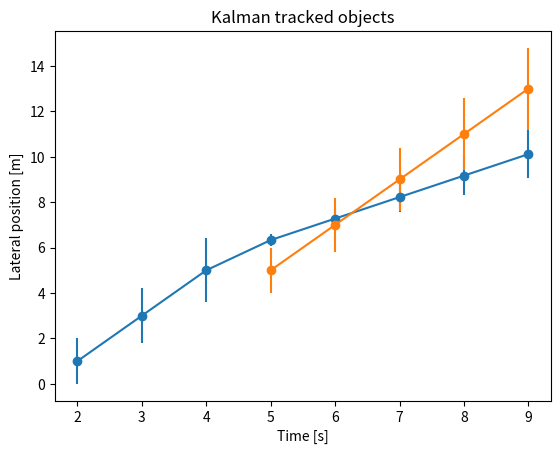

This chart was generated by the following Python code:

import numpy as np
from numpy.linalg import inv
import matplotlib.pyplot as plt
import copy


class Association():
    """Describes the relation between a measurement and a tracked object."""

    def __init__(self, obj_measurement, m_idx, obj, o_idx):
        self.distance = abs(
            obj_measurement.state[0] - obj.state[0])
        self.measurement_idx = m_idx
        self.object_idx = o_idx


class AssociationContainer():
    """Calculates all information about the relations between one set of
       measurements and the currently tracked objects."""

    def __init__(self):
        self.associations = []
        self.gating_distance = 2

    def _create_possible_assos(self, measurement, objects):
        for m_idx, obj_measurement in enumerate(measurement):
            for o_idx, obj in enumerate(objects):
                asso = Association(obj_measurement, m_idx, obj, o_idx)
                if asso.distance < self.gating_distance:
                    self.associations.append(asso)

    def _assos_share_obj_or_measurement(self, asso1, asso2):
        if asso1.measurement_idx == asso2.measurement_idx:
            return True
        elif asso1.object_idx == asso2.object_idx:
            return True
        else:
            return False

    def _leave_max_one_measurement_per_object(self):
        self.associations.sort(key=lambda x: x.distance)
        for i, asso in enumerate(self.associations):
            for j in range(i + 1, len(self.associations)):
                if self._assos_share_obj_or_measurement(
                        asso, self.associations[j]):
                    self.associations.pop(j)

    def associate_measurement_to_objects(self, measurement, objects):
        self._create_possible_assos(measurement, objects)
        self._leave_max_one_measurement_per_object()

    def get_obj_idx(self, measurement_idx):
        obj_idx = None
        for asso in self.associations:
            if asso.measurement_idx == measurement_idx:
                obj_idx = asso.object_idx
                break
        return obj_idx


class ObjectTracker():
    """Creates objects, tracks them and updates with incoming measurements."""

    def __init__(self):
        self.objects = []
        self.id_of_next_added_object = 1

    def predict_objects(self, target_time):
        for obj in self.objects:
            obj.predict_object(target_time)

    def _add_object(self, measured_obj):
        self.objects.append(
            KalmanTrackedObject.create_obj(
                self.id_of_next_added_object, measured_obj))
        self.id_of_next_added_object += 1

    def _process_measurement_data(self, measurement):
        assoCont = AssociationContainer()
        assoCont.associate_measurement_to_objects(measurement, self.objects)
        for idx, measured_obj in enumerate(measurement):
            obj_idx = assoCont.get_obj_idx(idx)
            if obj_idx is None:
                # Measurement was not associated, create a new object
                self._add_object(measured_obj)
            else:
                self.objects[obj_idx].update(measured_obj)

    def process_measurement(self, measurement):
        self.predict_objects(measurement[0].time)
        self._process_measurement_data(measurement)

    def print_objects(self):
        for obj in self.objects:
            print(obj)


class InterfaceObject():
    """Basic object description with all minimum required attributes."""

    def __init__(self, state, covariance, time):
        # State vector
        # position
        # velocity
        self.state = state
        if covariance.shape == (2,):
            self.covariance = np.array([[covariance[0], 0.0],
                                        [0.0, covariance[1]]])
        else:
            self.covariance = covariance
        self.time = time


class KalmanTrackedObject(InterfaceObject):
    """Object that is tracked through a Kalman filter."""

    def __init__(self, id, *args, **kwargs):
        super().__init__(*args, **kwargs)
        self.noise_per_time = np.array([[0.2, 0.1]])
        self.id = id

    def update(self, measured_obj):
        kalman_gain = self.covariance.dot(
            inv(self.covariance + measured_obj.covariance))
        self.state = self.state + kalman_gain.dot(
            measured_obj.state - self.state)
        self.covariance = (
            np.identity(self.covariance.shape[0]) - kalman_gain).dot(
                self.covariance)

    def predict_object(self, target_time):
        delta_t = target_time - self.time
        pred_matrix = np.array([[1.0, delta_t],
                                [0.0, 1.0]])
        self.state = pred_matrix.dot(self.state)
        self.covariance = pred_matrix.transpose().dot(
            self.covariance).dot(pred_matrix)
        self.covariance += np.identity(
            self.covariance.shape[0]) * self.noise_per_time * delta_t
        self.time = target_time

    def __str__(self):
        output = f"""Time: {self.time}
Object Id: {self.id}
State: {self.state}
Covariance:\n{self.covariance}
"""
        return output

    @classmethod
    def create_obj(cls, id, interfaceObject):
        return cls(
            id,
            interfaceObject.state,
            interfaceObject.covariance,
            interfaceObject.time)


def get_tracks(object_lists):
    """Extracts the (position) tracks of the tracked objects."""
    object_lists = [o for o in object_lists if o]
    times = [obj_list[0].time for obj_list in object_lists]
    tracks = []
    max_id = max(
        [max([obj.id for obj in obj_list]) for obj_list in object_lists])
    for id in range(1, max_id + 1):
        track = {
            "time": [],
            "position": [],
            "covariance": []}
        for idx, t in enumerate(times):
            for obj in object_lists[idx]:
                if obj.id == id:
                    track["time"].append(t)
                    track["position"].append(obj.state[0])
                    track["covariance"].append(obj.covariance[0, 0])
                    break
        tracks.append(track)
    return tracks


def print_tracks(object_lists):
    """Creates plot with all object tracks."""
    tracks = get_tracks(object_lists)
    for track in tracks:
        plt.errorbar(
            track["time"], track["position"],
            yerr=track["covariance"], fmt='-o')
    plt.title('Kalman tracked objects')
    plt.ylabel('Lateral position [m]')
    plt.xlabel('Time [s]')
    plt.show()


if __name__ == "__main__":
    measurements = [
        [
            InterfaceObject(
                state=np.array([1.0, 2.0]),
                covariance=np.array([1.0, 2.0]),
                time=2)
        ],
        [
            InterfaceObject(
                state=np.array([6.0, 1.0]),
                covariance=np.array([0.5, 0.5]),
                time=5),
            InterfaceObject(
                state=np.array([5.0, 2.0]),
                covariance=np.array([1.0, 1.0]),
                time=5)
        ]
    ]

    objTracker = ObjectTracker()
    object_lists = []
    for t in range(1, 10):
        objTracker.predict_objects(t)
        for measurement in measurements:
            if measurement[0].time == t:
                objTracker.process_measurement(measurement)
        objTracker.print_objects()
        object_lists.append(copy.deepcopy(objTracker.objects))

    print_tracks(object_lists)
